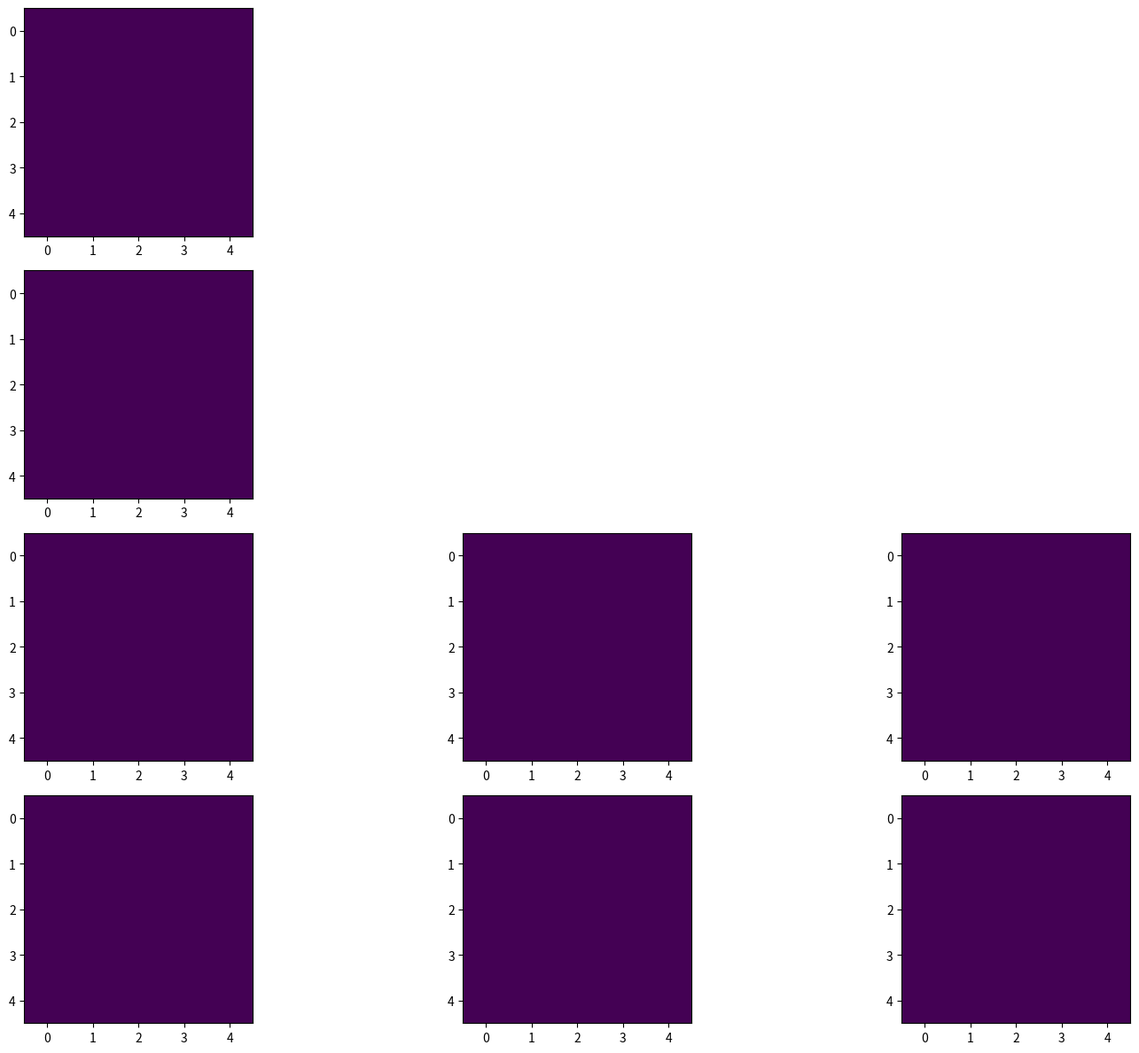

Reproduce this figure in Python.
import os, sys
import numpy as np
import matplotlib.pyplot as plt
from matplotlib.gridspec import GridSpec

os.system("clear")

def getVMag(v_array):
  return np.sqrt(np.sum([
    v**2 for v in list(v_array)]
  ))

def cross_3D(v_1, v_2):
  ## cross_3D product of two vectors
  return np.array([
    v_1[1]*v_2[2] - v_1[2]*v_2[1],
    v_1[2]*v_2[0] - v_1[0]*v_2[2],
    v_1[0]*v_2[1] - v_1[1]*v_2[0]
  ])

def getState(amplitude, omega, time, v_k, v_pos):
  ## work with real component of the solution
  return amplitude * np.real(np.exp(
    1j * ( omega*time - np.dot(v_k, v_pos) )
  ))

def main():
  print("Initialising parameters...")
  ## ratio of specific heats
  gamma         = -5/3
  ## background state
  rho_0         = 1.0 # choose
  press_0       = 1.0 # choose
  v_mag_dir_hat = np.array([1, 0, 0]) # choose
  mag_strength  = 1.0 # choose
  v_vel_0       = np.array([0, 0, 0])
  v_mag_0       = mag_strength * v_mag_dir_hat
  ## perturbed state
  v_k           = np.array([0, 0, 1]) # choose: k_z =/= 0
  alpha_1       = 1 # choose
  alpha_2       = gamma * alpha_1
  rho_1         = rho_0 * (1 + alpha_1)
  press_1       = press_0 * (1 + alpha_2)
  alfven_speed  = getVMag(v_mag_0)**2 / (4*np.pi * rho_0) # v_A^2
  theta_mag_k   = np.dot(v_mag_0, v_k) / (getVMag(v_mag_0) * getVMag(v_k))
  omega         = np.sqrt( alfven_speed**2 * getVMag(v_k) * np.cos(theta_mag_k)**2 )
  v_vel_1       = np.array([0, 0, omega * alpha_1 / v_k[2]])
  v_alpha_3     = 1 / omega * cross_3D(v_k, cross_3D(v_mag_dir_hat, v_vel_1))
  v_mag_1       = mag_strength * (v_mag_dir_hat + v_alpha_3)
  ## initialise figure
  print("Initialising figure...")
  num_rows, num_cols = 4, 3
  fig = plt.figure(figsize=( num_cols*5.0, num_rows*3.0 ))
  fig_grid = GridSpec(num_rows, num_cols, figure=fig)
  ax_rho   = fig.add_subplot(fig_grid[0,0])
  ax_press = fig.add_subplot(fig_grid[1,0])
  ax_vel_x = fig.add_subplot(fig_grid[2,0])
  ax_vel_y = fig.add_subplot(fig_grid[2,1])
  ax_vel_z = fig.add_subplot(fig_grid[2,2])
  ax_mag_x = fig.add_subplot(fig_grid[3,0])
  ax_mag_y = fig.add_subplot(fig_grid[3,1])
  ax_mag_z = fig.add_subplot(fig_grid[3,2])
  ## initialise solutions
  num_x, num_y = 5, 5
  data_pos_x = np.linspace(0, 10, num_x)
  data_pos_y = np.linspace(0, 10, num_y)
  data_rho   = np.zeros((num_x, num_y))
  data_press = np.zeros((num_x, num_y))
  data_vel_x = np.zeros((num_x, num_y))
  data_vel_y = np.zeros((num_x, num_y))
  data_vel_z = np.zeros((num_x, num_y))
  data_mag_x = np.zeros((num_x, num_y))
  data_mag_y = np.zeros((num_x, num_y))
  data_mag_z = np.zeros((num_x, num_y))
  ## create solution datasets
  print("Computing solutions...")
  time = 0.0
  for index_x in range(num_x):
    for index_y in range(num_y):
      v_pos = np.array([data_pos_x[index_x], data_pos_y[index_y], 0])
      dict_params = { "omega" : omega, "time" : time, "v_k" : v_k, "v_pos" : v_pos }
      data_rho[index_x, index_y]   = getState(rho_1,      **dict_params)
      data_press[index_x, index_y] = getState(press_1,    **dict_params)
      data_vel_x[index_x, index_y] = getState(v_vel_1[0], **dict_params)
      data_vel_y[index_x, index_y] = getState(v_vel_1[1], **dict_params)
      data_vel_z[index_x, index_y] = getState(v_vel_1[2], **dict_params)
      data_mag_x[index_x, index_y] = getState(v_mag_1[0], **dict_params)
      data_mag_y[index_x, index_y] = getState(v_mag_1[1], **dict_params)
      data_mag_z[index_x, index_y] = getState(v_mag_1[2], **dict_params)
  ## plot data
  print("Plotting solutions...")
  ax_rho.imshow(data_rho)
  ax_press.imshow(data_press)
  ax_vel_x.imshow(data_vel_x)
  ax_vel_y.imshow(data_vel_y)
  ax_vel_z.imshow(data_vel_z)
  ax_mag_x.imshow(data_mag_x)
  ax_mag_y.imshow(data_mag_y)
  ax_mag_z.imshow(data_mag_z)
  ## save figure
  print("Saving figure...")
  filepath_fig = "fig_alfven_wave.png"
  fig.set_tight_layout(True)
  fig.savefig(filepath_fig)
  plt.close(fig)
  print("Saved figure:", filepath_fig)

if __name__ == "__main__":
  main()
  sys.exit()

## END OF DEMO PROGRAM
